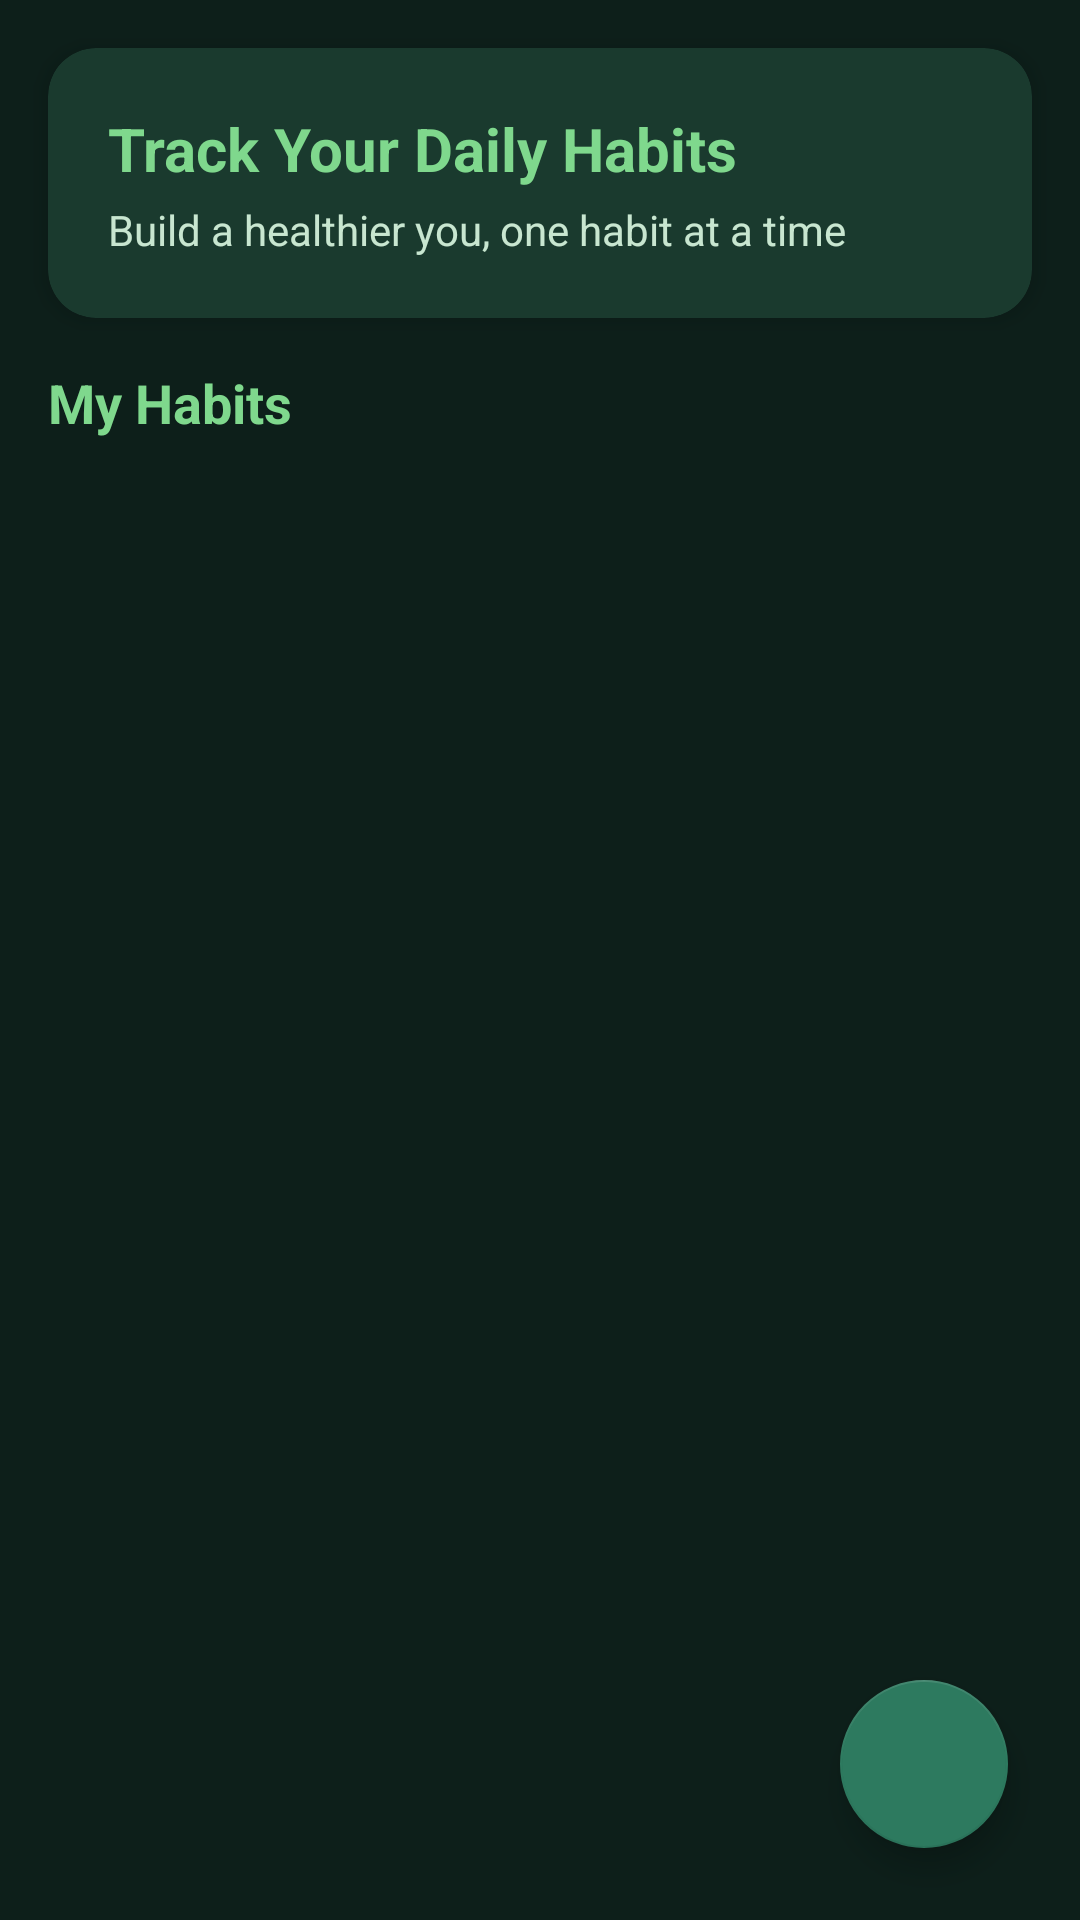

Layout XML and referenced resources for this Android screen:
<!-- AndroidManifest.xml: application theme Theme.WellnessBuddy -->
<!-- res/layout/fragment_habits.xml -->
<?xml version="1.0" encoding="utf-8"?>
<androidx.constraintlayout.widget.ConstraintLayout
    xmlns:android="http://schemas.android.com/apk/res/android"
    xmlns:app="http://schemas.android.com/apk/res-auto"
    xmlns:tools="http://schemas.android.com/tools"
    android:layout_width="match_parent"
    android:layout_height="match_parent"
    android:background="@color/background_dark"
    tools:context=".HabitsFragment">

    
    <com.google.android.material.card.MaterialCardView
        android:id="@+id/welcomeCard"
        android:layout_width="match_parent"
        android:layout_height="wrap_content"
        android:layout_margin="16dp"
        app:cardBackgroundColor="@color/surface_dark"
        app:cardCornerRadius="16dp"
        app:cardElevation="4dp"
        app:layout_constraintTop_toTopOf="parent"
        app:layout_constraintStart_toStartOf="parent"
        app:layout_constraintEnd_toEndOf="parent">

        <LinearLayout
            android:layout_width="match_parent"
            android:layout_height="wrap_content"
            android:orientation="vertical"
            android:padding="20dp">

            <TextView
                android:layout_width="wrap_content"
                android:layout_height="wrap_content"
                android:text="@string/habits_welcome"
                android:textSize="20sp"
                android:textColor="@color/accent_green"
                android:textStyle="bold" />

            <TextView
                android:layout_width="wrap_content"
                android:layout_height="wrap_content"
                android:text="@string/habits_subtitle"
                android:textSize="14sp"
                android:textColor="@color/text_secondary"
                android:layout_marginTop="4dp" />

        </LinearLayout>

    </com.google.android.material.card.MaterialCardView>

    
    <TextView
        android:id="@+id/tvHabitsTitle"
        android:layout_width="wrap_content"
        android:layout_height="wrap_content"
        android:text="@string/my_habits"
        android:textSize="18sp"
        android:textColor="@color/accent_green"
        android:textStyle="bold"
        android:layout_marginStart="16dp"
        android:layout_marginTop="16dp"
        app:layout_constraintTop_toBottomOf="@id/welcomeCard"
        app:layout_constraintStart_toStartOf="parent" />

    
    <androidx.recyclerview.widget.RecyclerView
        android:id="@+id/rvHabits"
        android:layout_width="match_parent"
        android:layout_height="0dp"
        android:layout_marginTop="12dp"
        android:paddingStart="16dp"
        android:paddingEnd="16dp"
        android:paddingBottom="16dp"
        android:clipToPadding="false"
        app:layout_constraintTop_toBottomOf="@id/tvHabitsTitle"
        app:layout_constraintBottom_toBottomOf="parent"
        app:layout_constraintStart_toStartOf="parent"
        app:layout_constraintEnd_toEndOf="parent"
        tools:listitem="@layout/item_habit" />

    
    <LinearLayout
        android:id="@+id/emptyState"
        android:layout_width="wrap_content"
        android:layout_height="wrap_content"
        android:orientation="vertical"
        android:gravity="center"
        android:visibility="gone"
        app:layout_constraintTop_toTopOf="parent"
        app:layout_constraintBottom_toBottomOf="parent"
        app:layout_constraintStart_toStartOf="parent"
        app:layout_constraintEnd_toEndOf="parent">

        <TextView
            android:layout_width="wrap_content"
            android:layout_height="wrap_content"
            android:text="🎯"
            android:textSize="64sp" />

        <TextView
            android:layout_width="wrap_content"
            android:layout_height="wrap_content"
            android:text="@string/no_habits"
            android:textSize="18sp"
            android:textColor="@color/text_secondary"
            android:layout_marginTop="16dp" />

    </LinearLayout>

    
    <com.google.android.material.floatingactionbutton.FloatingActionButton
        android:id="@+id/fabAddHabit"
        android:layout_width="wrap_content"
        android:layout_height="wrap_content"
        android:layout_margin="24dp"
        android:src="@drawable/ic_add"
        android:contentDescription="@string/add_habit"
        app:tint="@color/white"
        app:backgroundTint="@color/secondary_green"
        app:layout_constraintBottom_toBottomOf="parent"
        app:layout_constraintEnd_toEndOf="parent" />

</androidx.constraintlayout.widget.ConstraintLayout>
<!-- res/layout/item_habit.xml (included above) -->
<?xml version="1.0" encoding="utf-8"?>
<com.google.android.material.card.MaterialCardView
    xmlns:android="http://schemas.android.com/apk/res/android"
    xmlns:app="http://schemas.android.com/apk/res-auto"
    android:layout_width="match_parent"
    android:layout_height="wrap_content"
    android:layout_marginBottom="12dp"
    app:cardBackgroundColor="@color/surface_dark"
    app:cardCornerRadius="12dp"
    app:cardElevation="2dp">

    <androidx.constraintlayout.widget.ConstraintLayout
        android:layout_width="match_parent"
        android:layout_height="wrap_content"
        android:padding="16dp">

        
        <TextView
            android:id="@+id/tvHabitIcon"
            android:layout_width="40dp"
            android:layout_height="40dp"
            android:text="💧"
            android:textSize="24sp"
            android:gravity="center"
            android:background="@drawable/habit_icon_bg"
            app:layout_constraintTop_toTopOf="parent"
            app:layout_constraintBottom_toBottomOf="parent"
            app:layout_constraintStart_toStartOf="parent" />

        
        <TextView
            android:id="@+id/tvHabitName"
            android:layout_width="0dp"
            android:layout_height="wrap_content"
            android:text="Drink Water"
            android:textSize="16sp"
            android:textColor="@color/text_primary"
            android:textStyle="bold"
            android:layout_marginStart="16dp"
            android:layout_marginEnd="8dp"
            app:layout_constraintTop_toTopOf="parent"
            app:layout_constraintStart_toEndOf="@id/tvHabitIcon"
            app:layout_constraintEnd_toStartOf="@id/checkboxComplete"
            app:layout_constraintBottom_toTopOf="@id/tvHabitTime" />

        
        <TextView
            android:id="@+id/tvHabitTime"
            android:layout_width="0dp"
            android:layout_height="wrap_content"
            android:text="8:00 AM"
            android:textSize="12sp"
            android:textColor="@color/text_secondary"
            android:layout_marginStart="16dp"
            android:layout_marginTop="4dp"
            app:layout_constraintTop_toBottomOf="@id/tvHabitName"
            app:layout_constraintBottom_toBottomOf="parent"
            app:layout_constraintStart_toEndOf="@id/tvHabitIcon"
            app:layout_constraintEnd_toStartOf="@id/checkboxComplete" />

        
        <com.google.android.material.checkbox.MaterialCheckBox
            android:id="@+id/checkboxComplete"
            android:layout_width="wrap_content"
            android:layout_height="wrap_content"
            android:contentDescription="@string/task_complete"
            app:buttonTint="@color/accent_green"
            app:layout_constraintBottom_toBottomOf="parent"
            app:layout_constraintEnd_toStartOf="@id/ivChart"
            app:layout_constraintTop_toTopOf="parent" />

        
        <ImageView
            android:id="@+id/ivChart"
            android:layout_width="32dp"
            android:layout_height="32dp"
            android:src="@drawable/ic_chart"
            android:contentDescription="View Progress Chart"
            android:padding="6dp"
            android:background="?attr/selectableItemBackgroundBorderless"
            app:tint="@color/accent_green"
            app:layout_constraintTop_toTopOf="parent"
            app:layout_constraintBottom_toBottomOf="parent"
            app:layout_constraintEnd_toStartOf="@id/ivMore" />

        
        <ImageView
            android:id="@+id/ivMore"
            android:layout_width="32dp"
            android:layout_height="32dp"
            android:src="@drawable/ic_more"
            android:contentDescription="More options"
            android:padding="6dp"
            android:background="?attr/selectableItemBackgroundBorderless"
            app:tint="@color/text_secondary"
            app:layout_constraintTop_toTopOf="parent"
            app:layout_constraintBottom_toBottomOf="parent"
            app:layout_constraintEnd_toEndOf="parent" />

    </androidx.constraintlayout.widget.ConstraintLayout>

</com.google.android.material.card.MaterialCardView>
<!-- resources referenced by this layout -->
<resources>
  <color name="accent_green">#7FD88D</color>
  <color name="background_dark">#0D1F1A</color>
  <color name="secondary_green">#2D7A5F</color>
  <color name="surface_dark">#1A3A2E</color>
  <color name="text_primary">#FFFFFF</color>
  <color name="text_secondary">#C8E6D0</color>
  <color name="white">#FFFFFF</color>
  <!-- drawable habit_icon_bg (drawable) -->
  <?xml version="1.0" encoding="utf-8"?>
  <shape xmlns:android="http://schemas.android.com/apk/res/android"
      android:shape="oval">
      <solid android:color="#1A7FD88D" />
  </shape>
  <string name="add_habit">Add Habit</string>
  <string name="habits_subtitle">Build a healthier you, one habit at a time</string>
  <string name="habits_welcome">Track Your Daily Habits</string>
  <string name="my_habits">My Habits</string>
  <string name="no_habits">No habits yet.\nTap + to add your first habit!</string>
  <string name="task_complete">Mark habit as complete</string>
  <style name="Theme.WellnessBuddy" parent="Theme.MaterialComponents.DayNight.NoActionBar">
          
          <item name="colorPrimary">@color/primary_green</item>
          <item name="colorPrimaryVariant">@color/primary_dark_green</item>
          <item name="colorOnPrimary">@color/white</item>
  
          
          <item name="colorSecondary">@color/secondary_green</item>
          <item name="colorOnSecondary">@color/white</item>
  
          
          <item name="android:statusBarColor">@color/primary_dark_green</item>
          <item name="android:windowBackground">@color/background_light</item>
  
          
          <item name="popupMenuStyle">@style/CustomPopupMenu</item>
          <item name="android:popupMenuStyle">@style/CustomPopupMenu</item>
      </style>
  <color name="primary_green">#1B4D3E</color>
  <color name="primary_dark_green">#0F2922</color>
  <color name="background_light">#F5F5F5</color>
  <style name="CustomPopupMenu" parent="Widget.MaterialComponents.PopupMenu">
          <item name="android:popupBackground">@drawable/popup_menu_background</item>
          <item name="android:popupElevation">8dp</item>
      </style>
  <!-- drawable popup_menu_background (drawable) -->
  <?xml version="1.0" encoding="utf-8"?>
  <shape xmlns:android="http://schemas.android.com/apk/res/android">
      <solid android:color="@color/surface_dark" />
      <corners android:radius="12dp" />
      <stroke
          android:width="1dp"
          android:color="@color/accent_green" />
  </shape>
</resources>
